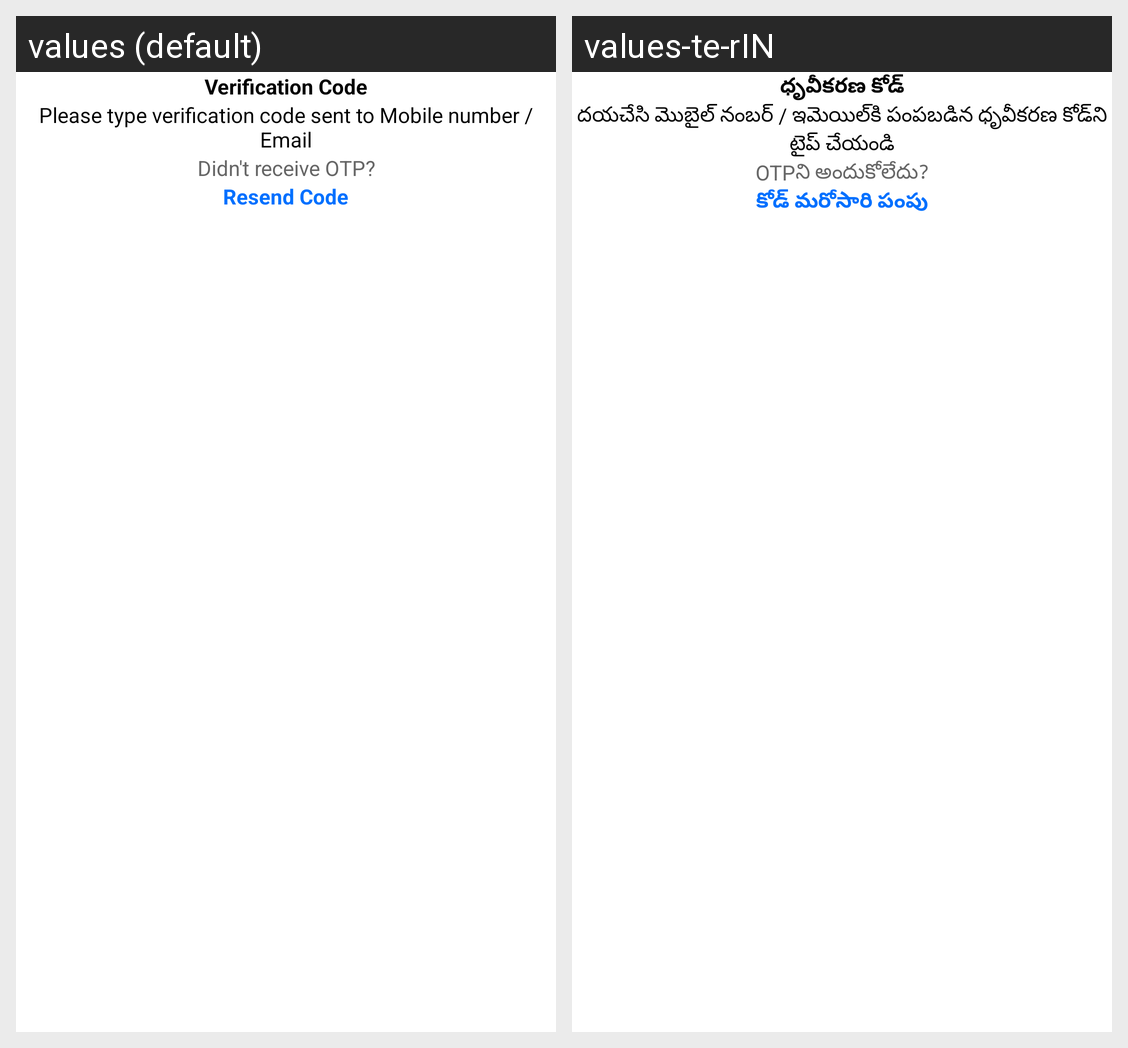

Locale-by-locale string values for the Android screen shown in this grid:
Android screen res/layout/activity_o_t_p_verification_screen.xml rendered under 2 locales, left to right: values (default), values-te-rIN. Device: Nexus 5 (rendered at 1080×1920; each locale shown at half size, 540×960, under a caption strip naming it); theme Theme.Satrango.
Strings drawn on this screen, with the default value and each locale's value (text and hints the layout hard-codes, and strings that could not be matched under every locale, appear in the picture but are not listed):

verification_code
  values: Verification Code
  values-te-rIN: ధృవీకరణ కోడ్

please_type_verification_code_sent_to_mobile_number_email
  values: Please type verification code sent to Mobile number / Email
  values-te-rIN: దయచేసి మొబైల్ నంబర్ / ఇమెయిల్‌కి పంపబడిన ధృవీకరణ కోడ్‌ని టైప్ చేయండి

didn_t_receive_otp
  values: Didn't receive OTP?
  values-te-rIN: OTPని అందుకోలేదు?

resend_code
  values: Resend Code
  values-te-rIN: కోడ్ మరోసారి పంపు
